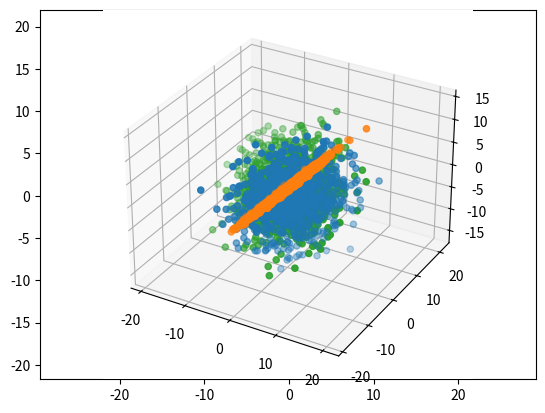

The script that saved this image: (Note: this script raises an exception after producing the figure.)
import numpy as np
import matplotlib.pyplot as plt
from mpl_toolkits import mplot3d

def make_blobs(N=150, k=3, d=2, seed=None):
    """
    Input:
        N: an integer, number of samples
        k: an integer, number of blobs
        d: an integer, dimension of the space
    Output:
        a dataset X of shape (N, d)
    """
    np.random.seed(seed)
    X = np.random.randn(N,d)
    blob_size = N // k
    centers = np.random.randn(k, d) * 3
    for i in range(k):
        left = blob_size * i
        right = blob_size * (i+1) if i != k-1 else N
        X[left:right] += centers[i]
    return X

x = np.array([1,1,1])
y = np.array([1,2,3])
np.dot(x,y)

sum(x*y)

x = np.array([1,1,1]).reshape(3,1)
y = np.array([1,2,3]).reshape(1,3)
np.dot(y,x)

vs = 5*np.random.randn(2,10000)
r = np.array([1,1])

plt.axis('equal')
plt.scatter(vs[0],vs[1])
plt.arrow(0,0,20*r[0],20*r[1])

vs = 5*np.random.randn(2,10000)
r = np.array([1,1])
prod = np.dot(r, vs)
plt.scatter(vs[0],vs[1],c=prod)


vs = 5*np.random.randn(2,10000)
r = np.array([1,1])
prod = np.dot(r, vs)
mask = (np.abs(prod) < 0.1)
plane = vs[:, mask]
plt.scatter(plane[0],plane[1])

%matplotlib notebook
vs = 5*np.random.randn(3,100000)
r1 = np.array([1,-1,0])
r2 = np.array([1,0,-1])
r3 = np.array([0,1,-1])
b1,b2,b3 = 5,0,0

mask1 = (np.abs(np.dot(r1, vs) - b1) < 0.1)
mask2 = (np.abs(np.dot(r2, vs) - b2) < 0.1)
mask3 = (np.abs(np.dot(r3, vs) - b3) < 0.1)
plane1 = vs[:,mask1]
plane2 = vs[:,mask2]
plane3 = vs[:,mask3]

ax = plt.axes(projection='3d')
ax.set_xlim(-5,5)
ax.set_ylim(-5,5)
ax.set_zlim(-5,5)
ax.scatter(plane1[0], plane1[1], plane1[2])
ax.scatter(plane2[0], plane2[1], plane2[2])
ax.scatter(plane3[0], plane3[1], plane3[2])


#否,三平面兩兩交於一線且交線兩兩平行

import math
x = np.array([0,0,1,1])
y = np.array([1,1,1,1])

x_len=math.sqrt(np.dot(x,x))
y_len=math.sqrt(np.dot(y,y))
np.arccos(np.dot(x,y)/(x_len*y_len))

import math
import numpy as np
x = np.array([0,0,1,1])
y = np.array([1,1,1,1])
z=x-y
np.arccos((np.dot(x,x)+np.dot(y,y)-np.dot(z,z))/(2*math.sqrt(np.dot(x,x))*math.sqrt(np.dot(y,y))))

data = np.array([[20, 10], 
                 [16, 1], 
                 [16, 2], 
                 [14, 10], 
                 [13, 5]])
v=np.array([1.04,-0.65])
np.dot(data,v)>15

X = make_blobs(k=2)

%matplotlib inline
plt.axis('equal')
plt.scatter(X[:,0], X[:,1])

X = make_blobs(k=2)
_x, y = X[:,0], X[:,1]
x = np.vstack([np.ones_like(_x), _x]).T
reg = np.linalg.inv(x.T.dot(x)).dot(x.T).dot(y)
r = np.array([1, reg[1]])
c = X.mean(axis=0)
b = r.dot(c)
clr = np.sign(np.dot(X, r) - b) > 0
plane = X[clr,:]
plt.axis('equal')
plt.scatter(X[:,0], X[:,1])
plt.scatter(plane[:,0], plane[:,1])

